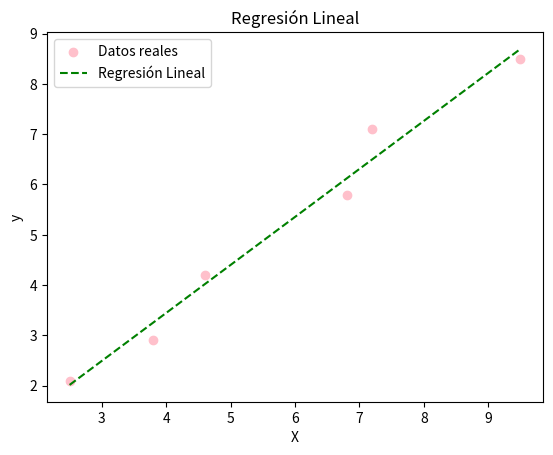

This figure's Python source:
import numpy as np
import matplotlib.pyplot as plt

X = np.array([2.5, 3.8, 4.6, 6.8, 7.2, 9.5])  
y = np.array([2.1, 2.9, 4.2, 5.8, 7.1, 8.5])  

def linear_regression(X, y):
    
    length_dataset= len(X)
    summation_x = np.sum(X)
    summation_y = np.sum(y)
    summation_xy = np.sum(X * y)
    summation_x2 = np.sum(X ** 2)
    
    slope = (length_dataset * summation_xy - summation_x * summation_y) / (length_dataset * summation_x2 - summation_x ** 2)
    intercept = (summation_y - slope * summation_x) / length_dataset
    
    return slope, intercept

def predict(X, slope, intercept):
    predict_calculation = slope * X + intercept
    return predict_calculation

def mean_absolute_error(y_true, y_pred):
    mae = np.mean(np.abs(y_true - y_pred))
    return mae

slope, intercept = linear_regression(X, y)

y_pred = predict(X, slope, intercept)

mae_result = mean_absolute_error(y, y_pred)
print(f'Mean Absolute Error (MAE): {mae_result}')

plt.scatter(X, y, color='pink', label='Datos reales')
plt.plot(X, y_pred, color='green', linestyle='--', label='Regresión Lineal')
plt.xlabel('X')
plt.ylabel('y')
plt.title('Regresión Lineal')
plt.legend()
plt.show()